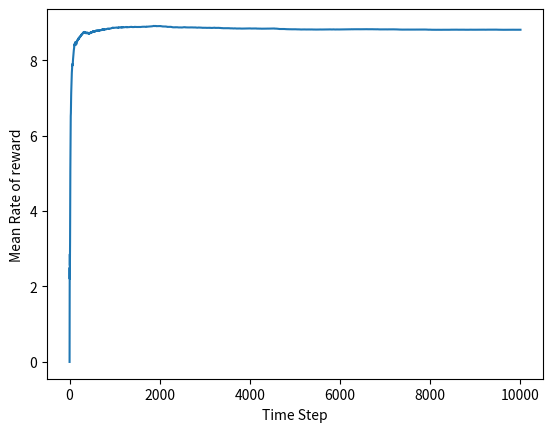

Write the Python code that produced this figure.
import numpy as np
import matplotlib.pyplot as plt
import random


class EpsilonGreedy:
    def __init__(self, action):
        self.num_arm = 3
        # self.prbs = np.random.rand(self.num_arm)
        self.prbs = [0.9, 0.6, 0.3]

        self.action = action
        self.reward = [0]
        self.record = np.zeros((self.num_arm, 2))

    def pull(self, prob):
        reward = 0
        for i in range(10):
            if random.random() < prob:
                reward += 1
        return reward

    def update_record(self, action, reward):
        self.record[action, 0] += 1
        self.record[action, 1] = (self.record[action, 1]*(self.record[action, 0]-1) +
                                  reward)/self.record[action, 0]

    def softmax(self, av, tau=1.12):
        softm = (np.exp(av/tau)/np.sum(np.exp(av/tau)))
        return softm

    def calculate(self):
        for i in range(self.action):
            # choose arm
            p = self.softmax(self.record[:, 1])
            choice = np.random.choice(np.arange(self.num_arm), p=p)
            reward = self.pull(self.prbs[choice])
            self.update_record(choice, reward)

            mean_reward = ((i+1) * self.reward[-1] + reward) / (i+2)
            self.reward.append(mean_reward)

        # print('whole reward average: ', self.reward)
        print('--------- probs ---------\n',
              self.prbs)
        print('------- softmax probs -------\n', p)
        print('----------times/avg----------\n', self.record)
        # print(self.reward[-1])

    def plot(self):
        x = np.arange(len(self.reward))
        y1 = self.reward
        plt.plot(x, y1)
        plt.ylabel('Mean Rate of reward')
        # plt.xscale('log')
        plt.xlabel('Time Step')
        plt.show()


E = EpsilonGreedy(action=10000)
E.calculate()
E.plot()
